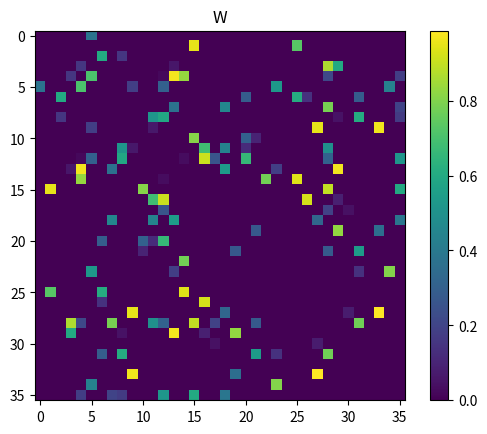
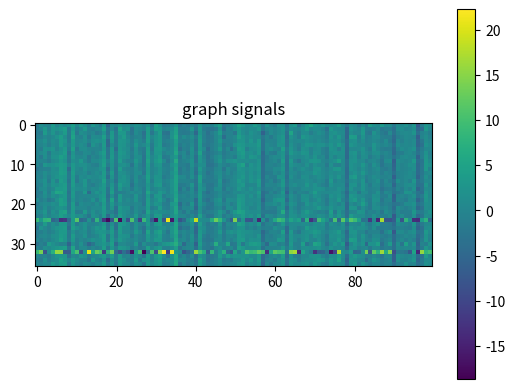

Generate these figures, in order, with matplotlib:
import numpy as np
import networkx as nx


class StaticGraph:
    """
    Class for static graphs

    Attributes
    ----------
    N: int
        Number of vertices
    """
    def __init__(self, N: int) -> None:
        self.N = N
        self.W = np.empty((N, N), dtype=float)


class StaticErdosRenyiGraph(StaticGraph):
    """
    Class for static Erdos-Renyi graphs

    Attributes
    ----------
    N: int
        Number of vertices
    p: float
        Probability of an edge being present between two vertices
    seed: int
        Random seed value
    random_state: np.random.RandomState
        RandomState instance
    W : np.ndarray
        Adjacency matrix in mathbb{R}^{N x N}
    """
    def __init__(
        self,
        N: int,
        p: float = 0.05,
        seed: int = 42
    ) -> None:
        super().__init__(N)
        self.p = p
        self.seed = seed
        self.random_state = np.random.RandomState(self.seed)
        self.W = self._simulate()

    def _simulate(self) -> np.ndarray:
        """
        Generate a weighted adjacency matrix
        following the Erdos-Renyi graph model

        Returns
        -------
        np.ndarray
            Adjacency matrix
        """
        G = nx.fast_gnp_random_graph(self.N, self.p, seed=self.seed)
        for u, v in G.edges():
            G.edges[u, v]['weight'] = self.random_state.rand()
        W = nx.to_numpy_array(G)
        return W

    def generate_graph_signals(self, K: int, sigma: float = 0.5) -> np.ndarray:
        """
        Generate K smooth graph signals on a graph
        with self.W as its adjacency matrix

        Parameters
        ----------
        K : int
            Number of graph signals
        sigma : float
            Standard deviation of Gaussian noise

        Returns
        -------
        np.ndarray
            Data matrix consisting of K graph signals; matrix shape is (N, K)
            (N: number of vertices)
        """
        d_vec = np.sum(self.W, axis=0)
        D = np.diag(d_vec)
        L = D - self.W
        cov = np.linalg.inv(L + sigma**2 * np.identity(self.N))
        X = self.random_state.multivariate_normal(
            np.zeros(self.N),
            cov,
            size=K
            ).transpose()
        return X


if __name__ == '__main__':
    import matplotlib.pyplot as plt
    static_graph = StaticErdosRenyiGraph(N=36, p=0.1)

    # weighted adjacancy matrix
    plt.imshow(static_graph.W)
    plt.colorbar()
    plt.title('W')
    plt.savefig('tmp_0.png')
    plt.close()

    # graph signals
    X = static_graph.generate_graph_signals(K=100, sigma=0.1)
    plt.imshow(X)
    plt.colorbar()
    plt.title('graph signals')
    plt.savefig('tmp_1.png')
    plt.close()
